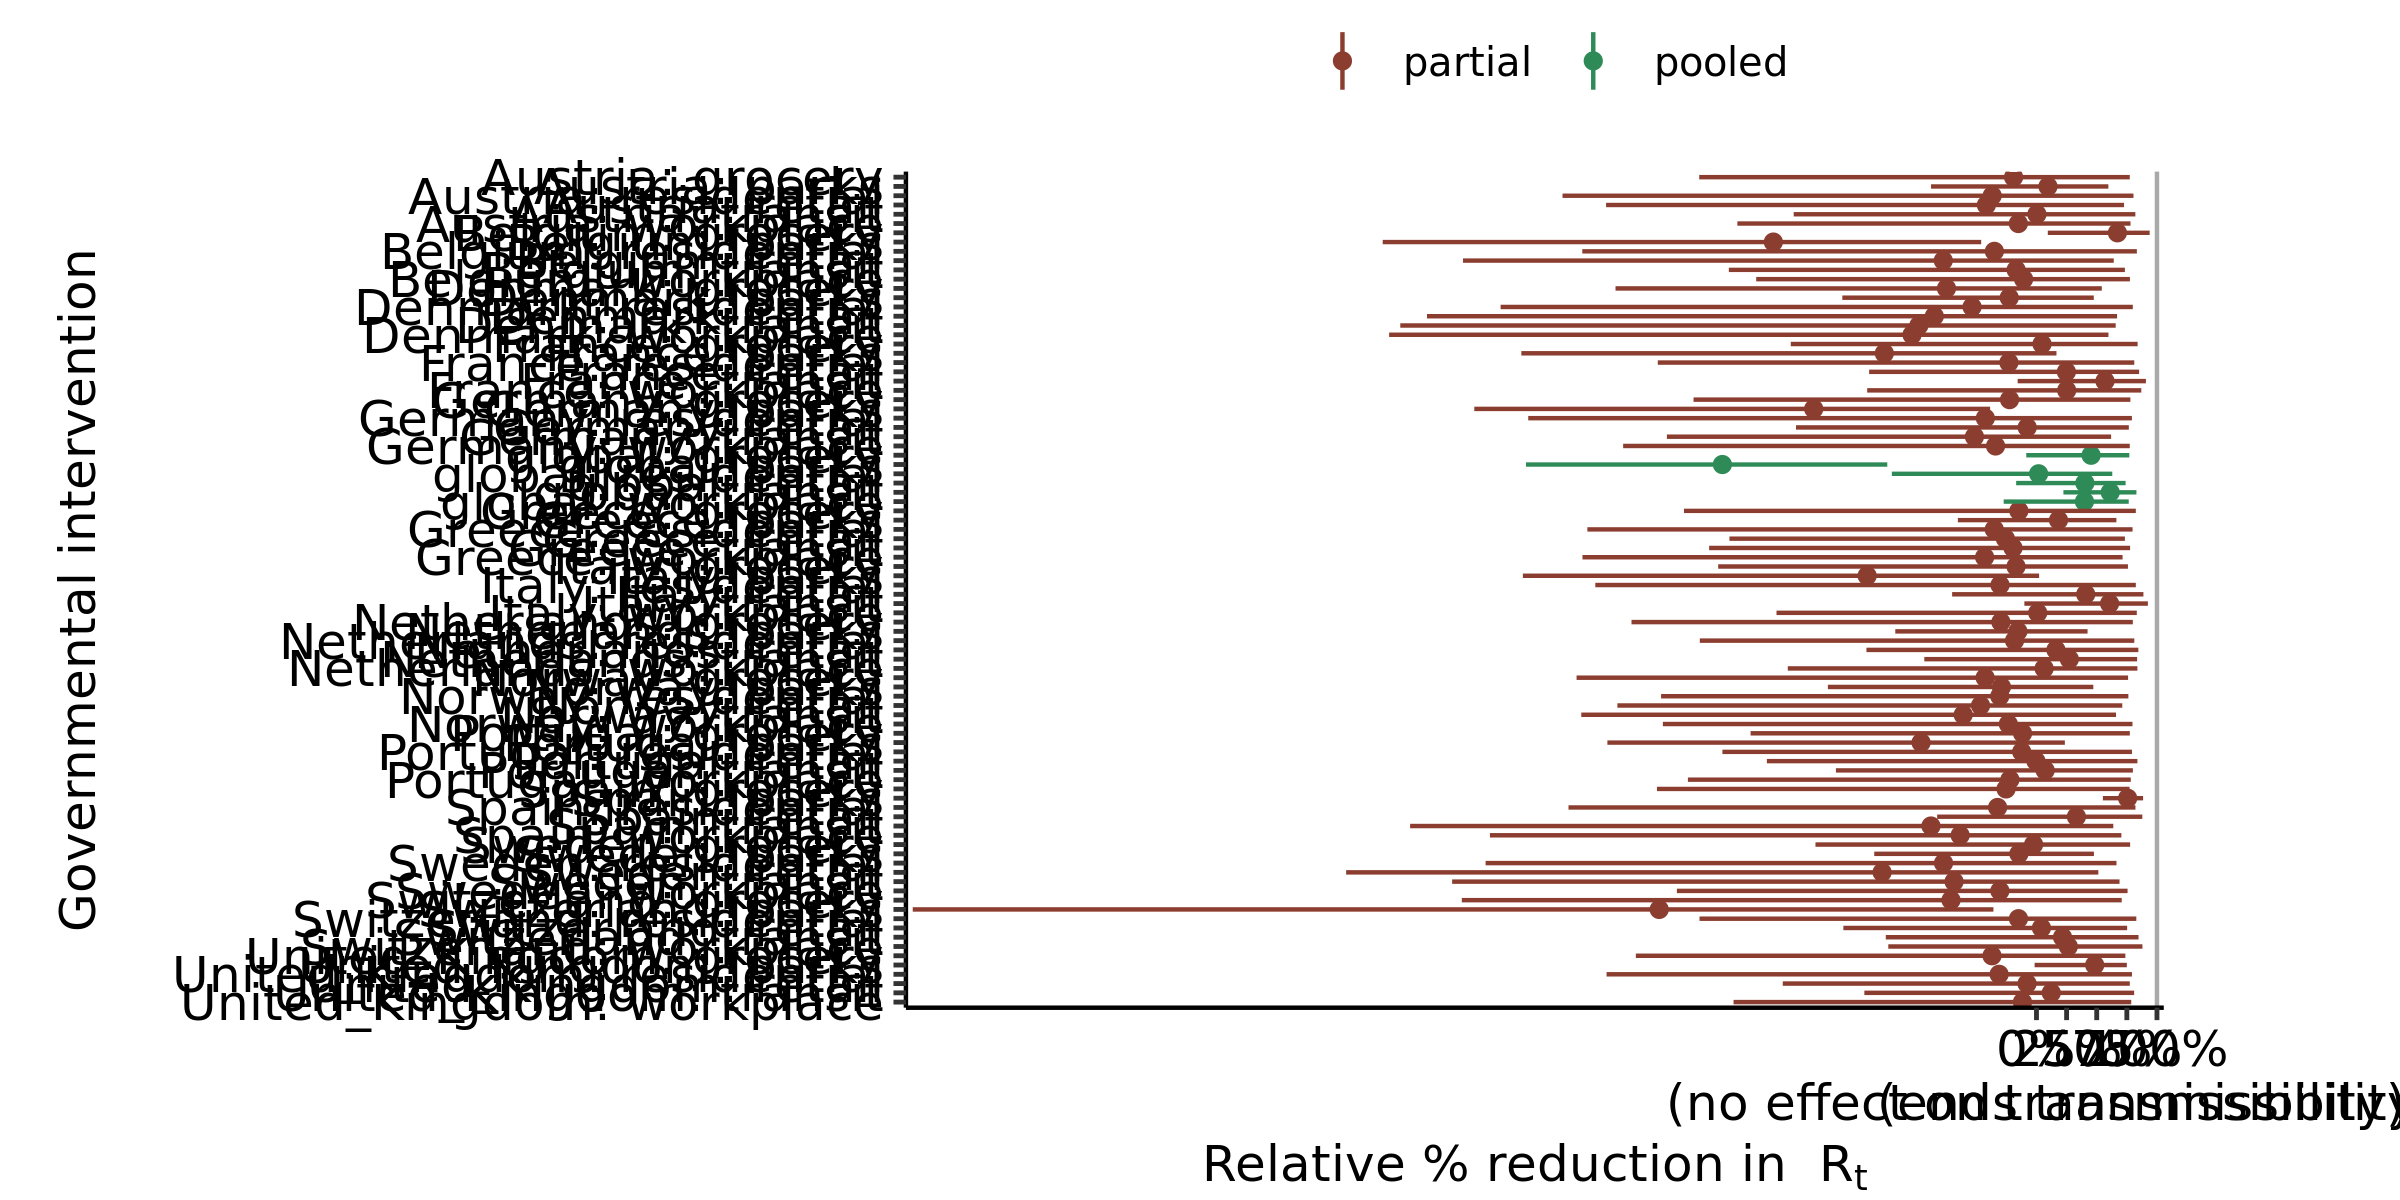

The data file committed next to this chart (first rows):
, parameter, outer_width, inner_width, point_est, ll, l, m, h, hh, type
1, global: residential, 0.95, 0.9, mean, -1.201, -0.8639, 0.01771, 0.5618, 0.6291, pooled
2, global: transit, 0.95, 0.9, mean, 0.2236, 0.3119, 0.612, 0.8075, 0.8297, pooled
3, global: grocery, 0.95, 0.9, mean, -0.08487, 0.01932, 0.4533, 0.7402, 0.7706, pooled
4, global: parks, 0.95, 0.9, mean, -4.237, -3.987, -2.607, -1.453, -1.238, pooled
5, global: retail, 0.95, 0.9, mean, -0.1688, -0.04627, 0.4018, 0.7085, 0.7399, pooled
6, global: workplace, 0.95, 0.9, mean, -0.2722, -0.1169, 0.3983, 0.7291, 0.7658, pooled
7, Denmark: residential, 0.95, 0.9, mean, -4.448, -3.294, -0.5347, 0.7211, 0.7996, partial
8, Denmark: transit, 0.95, 0.9, mean, -5.281, -3.906, -0.9762, 0.5514, 0.6575, partial
9, Denmark: grocery, 0.95, 0.9, mean, -3.494, -2.789, -0.747, 0.4397, 0.5422, partial
10, Denmark: parks, 0.95, 0.9, mean, -1.612, -1.264, -0.2262, 0.4041, 0.4757, partial
11, Denmark: retail, 0.95, 0.9, mean, -5.059, -3.612, -0.8481, 0.5806, 0.6689, partial
12, Denmark: workplace, 0.95, 0.9, mean, -5.373, -3.915, -1.033, 0.4942, 0.5974, partial
13, Italy: residential, 0.95, 0.9, mean, -3.662, -2.303, -0.3027, 0.7593, 0.8247, partial
14, Italy: transit, 0.95, 0.9, mean, -0.1006, 0.07095, 0.6067, 0.9013, 0.9246, partial
15, Italy: grocery, 0.95, 0.9, mean, -2.642, -1.953, -0.1698, 0.6823, 0.7593, partial
16, Italy: parks, 0.95, 0.9, mean, -4.263, -3.567, -1.406, -0.1203, 0.02185, partial
17, Italy: retail, 0.95, 0.9, mean, -0.7002, -0.3772, 0.4088, 0.8482, 0.8876, partial
18, Italy: workplace, 0.95, 0.9, mean, -2.158, -1.449, 0.01031, 0.7857, 0.8326, partial
19, Germany: residential, 0.95, 0.9, mean, -4.219, -2.883, -0.4244, 0.7332, 0.7922, partial
20, Germany: transit, 0.95, 0.9, mean, -3.068, -2.351, -0.5148, 0.5449, 0.6195, partial
21, Germany: grocery, 0.95, 0.9, mean, -2.847, -2.015, -0.2234, 0.6984, 0.7794, partial
22, Germany: parks, 0.95, 0.9, mean, -4.666, -3.826, -1.849, -0.5053, -0.3848, partial
23, Germany: retail, 0.95, 0.9, mean, -1.996, -1.435, -0.07715, 0.706, 0.7665, partial
24, Germany: workplace, 0.95, 0.9, mean, -3.431, -2.447, -0.3395, 0.6955, 0.7744, partial
25, Spain: residential, 0.95, 0.9, mean, -3.884, -2.814, -0.3227, 0.7661, 0.8216, partial
26, Spain: transit, 0.95, 0.9, mean, -5.199, -3.852, -0.8758, 0.5428, 0.6376, partial
27, Spain: grocery, 0.95, 0.9, mean, -3.15, -2.19, -0.2525, 0.7035, 0.7726, partial
28, Spain: parks, 0.95, 0.9, mean, 0.551, 0.5918, 0.7566, 0.872, 0.885, partial
29, Spain: retail, 0.95, 0.9, mean, -0.8244, -0.502, 0.3314, 0.8438, 0.8784, partial
30, Spain: workplace, 0.95, 0.9, mean, -4.537, -3.371, -0.6336, 0.6398, 0.7046, partial
31, United_Kingdom: residential, 0.95, 0.9, mean, -3.569, -2.376, -0.3102, 0.7352, 0.7924, partial
32, United_Kingdom: transit, 0.95, 0.9, mean, -1.429, -1.07, 0.1228, 0.7653, 0.8107, partial
33, United_Kingdom: grocery, 0.95, 0.9, mean, -3.325, -2.387, -0.3691, 0.674, 0.7378, partial
34, United_Kingdom: parks, 0.95, 0.9, mean, -0.01549, 0.1259, 0.4834, 0.7276, 0.75, partial
35, United_Kingdom: retail, 0.95, 0.9, mean, -2.106, -1.556, -0.07827, 0.707, 0.7745, partial
36, United_Kingdom: workplace, 0.95, 0.9, mean, -2.515, -1.756, -0.1165, 0.7295, 0.7866, partial
37, France: residential, 0.95, 0.9, mean, -3.143, -2.33, -0.2288, 0.7607, 0.8119, partial
38, France: transit, 0.95, 0.9, mean, -0.1563, 0.02484, 0.5686, 0.886, 0.9084, partial
39, France: grocery, 0.95, 0.9, mean, -2.039, -1.328, 0.04599, 0.798, 0.8396, partial
40, France: parks, 0.95, 0.9, mean, -4.276, -3.475, -1.263, 0.04848, 0.1659, partial
41, France: retail, 0.95, 0.9, mean, -1.389, -0.8396, 0.2483, 0.8139, 0.8521, partial
42, France: workplace, 0.95, 0.9, mean, -1.405, -0.8737, 0.2506, 0.8261, 0.87, partial
43, Norway: residential, 0.95, 0.9, mean, -3.116, -2.152, -0.3045, 0.6906, 0.7627, partial
44, Norway: transit, 0.95, 0.9, mean, -3.778, -2.902, -0.6083, 0.5917, 0.66, partial
45, Norway: grocery, 0.95, 0.9, mean, -3.817, -2.667, -0.4263, 0.6914, 0.7604, partial
46, Norway: parks, 0.95, 0.9, mean, -1.732, -1.397, -0.2908, 0.3791, 0.4718, partial
47, Norway: retail, 0.95, 0.9, mean, -3.479, -2.556, -0.4643, 0.6376, 0.7122, partial
48, Norway: workplace, 0.95, 0.9, mean, -3.101, -2.045, -0.2335, 0.7248, 0.7967, partial
49, Belgium: residential, 0.95, 0.9, mean, -3.77, -2.633, -0.3494, 0.7721, 0.8332, partial
50, Belgium: transit, 0.95, 0.9, mean, -2.554, -1.838, -0.1689, 0.6682, 0.7338, partial
51, Belgium: grocery, 0.95, 0.9, mean, 0.09393, 0.2346, 0.6717, 0.9237, 0.9396, partial
52, Belgium: parks, 0.95, 0.9, mean, -5.427, -4.603, -2.184, -0.6264, -0.4591, partial
53, Belgium: retail, 0.95, 0.9, mean, -4.76, -3.295, -0.7736, 0.577, 0.6415, partial
54, Belgium: workplace, 0.95, 0.9, mean, -2.326, -1.624, -0.107, 0.7007, 0.7756, partial
55, Austria: residential, 0.95, 0.9, mean, -3.934, -2.901, -0.3677, 0.7442, 0.8052, partial
56, Austria: transit, 0.95, 0.9, mean, -2.015, -1.407, 0.003557, 0.7654, 0.8207, partial
57, Austria: grocery, 0.95, 0.9, mean, -2.799, -1.929, -0.1901, 0.7112, 0.7746, partial
58, Austria: parks, 0.95, 0.9, mean, -0.8752, -0.5862, 0.09537, 0.5562, 0.5969, partial
59, Austria: retail, 0.95, 0.9, mean, -3.572, -2.536, -0.4159, 0.6644, 0.7268, partial
60, Austria: workplace, 0.95, 0.9, mean, -2.483, -1.803, -0.1504, 0.7185, 0.7805, partial
... 30 more rows
